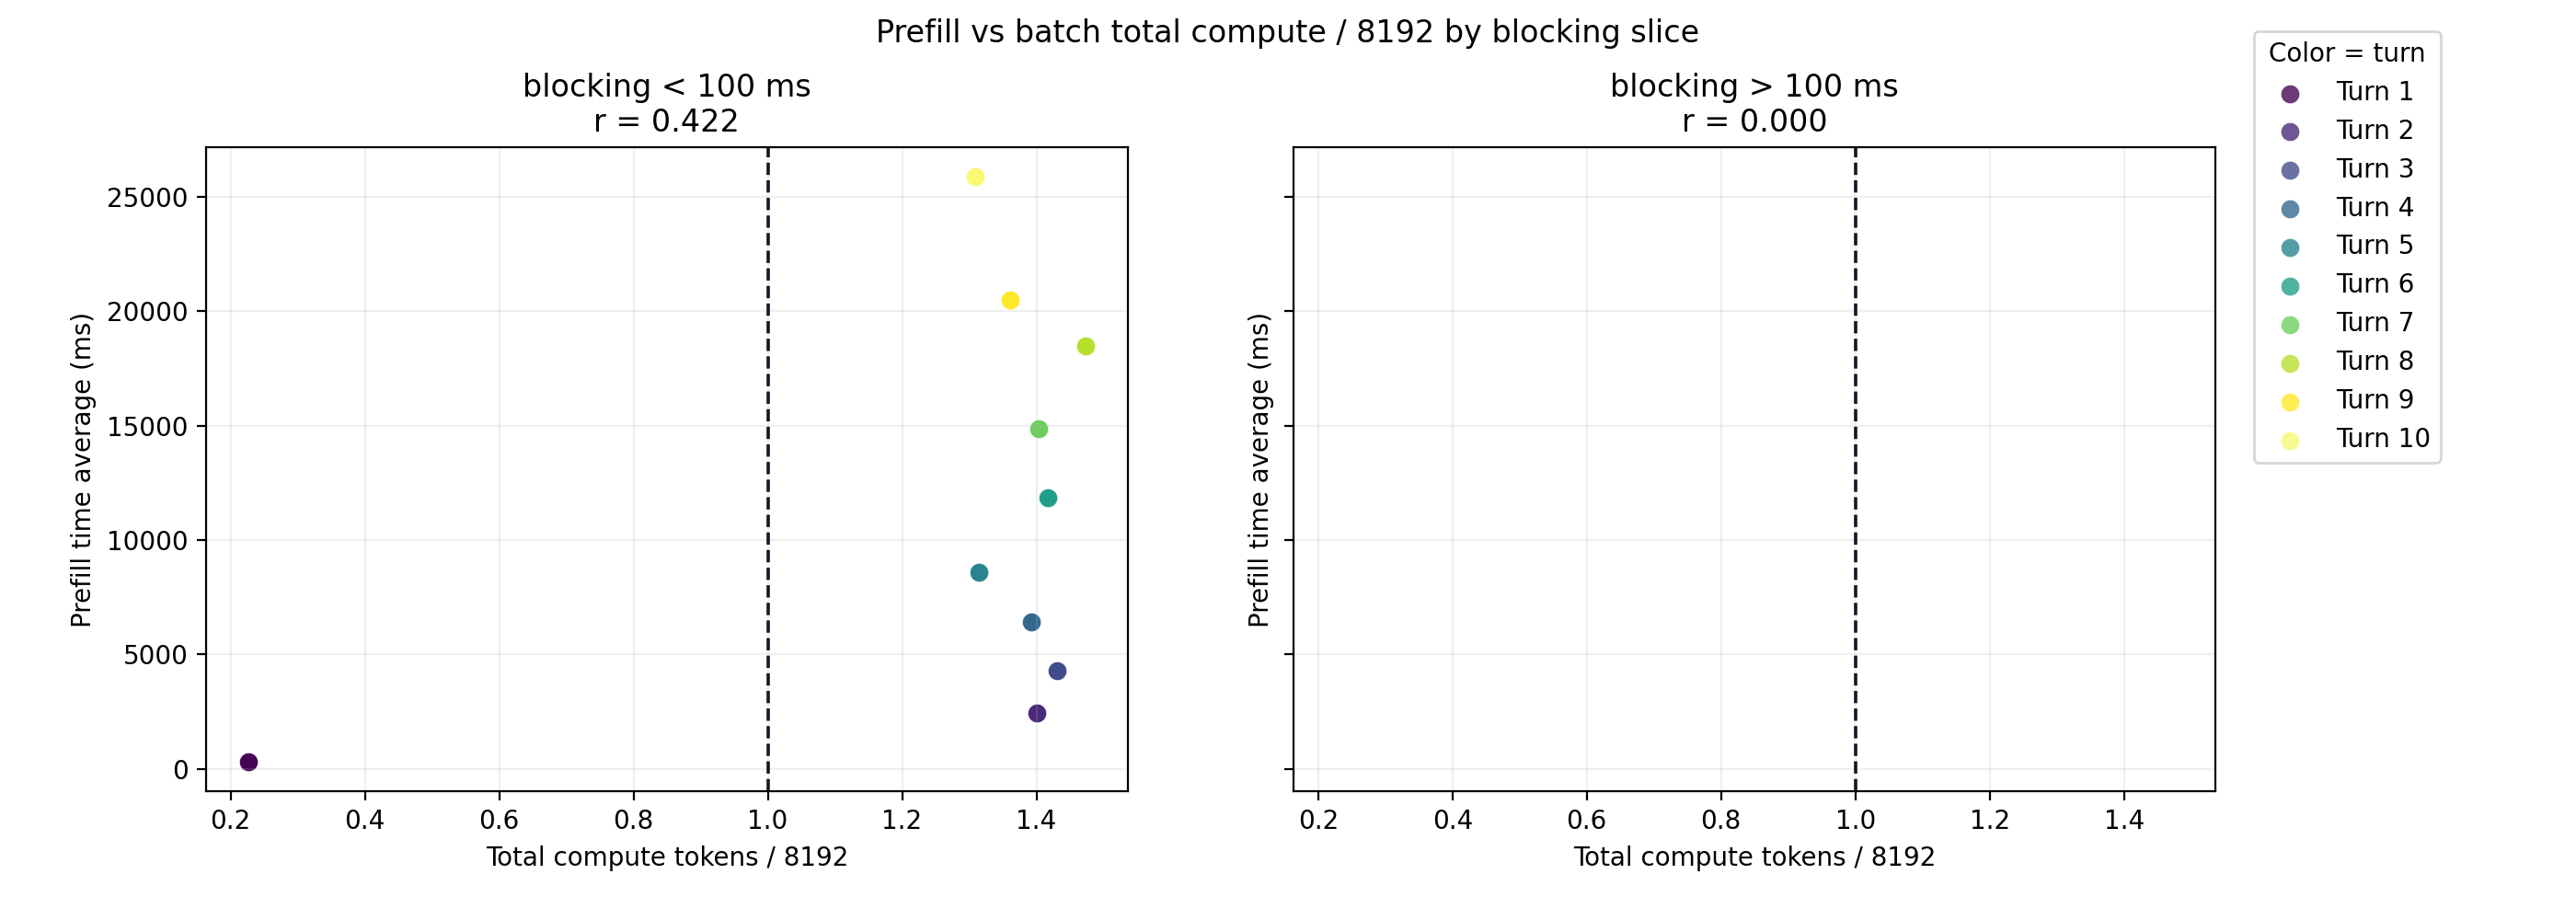

Data behind this chart, as committed beside it:
blocking_slice, exp_label, turn_index, filtered_batch_size, batch_total_computation_tokens, batch_compute_ratio_8192, batch_mean_prefill_ms
lt100, exp1, 1, 8, 1851, 0.226, 301.7
lt100, exp1, 2, 8, 11472, 1.4, 2427
lt100, exp1, 3, 8, 11717, 1.43, 4299
lt100, exp1, 4, 8, 11401, 1.392, 6410
lt100, exp1, 5, 8, 10771, 1.315, 8586
lt100, exp1, 6, 8, 11608, 1.417, 11866
lt100, exp1, 7, 8, 11498, 1.404, 14852
lt100, exp1, 8, 8, 12072, 1.474, 18477
lt100, exp1, 9, 8, 11147, 1.361, 20497
lt100, exp1, 10, 8, 10722, 1.309, 25894
lt100, exp2, 1, 8, 1851, 0.226, 301.7
lt100, exp2, 2, 8, 11472, 1.4, 2427
lt100, exp2, 3, 8, 11717, 1.43, 4299
lt100, exp2, 4, 8, 11401, 1.392, 6410
lt100, exp2, 5, 8, 10771, 1.315, 8586
lt100, exp2, 6, 8, 11608, 1.417, 11866
lt100, exp2, 7, 8, 11498, 1.404, 14852
lt100, exp2, 8, 8, 12072, 1.474, 18477
lt100, exp2, 9, 8, 11147, 1.361, 20497
lt100, exp2, 10, 8, 10722, 1.309, 25894
lt100, exp3, 1, 8, 1851, 0.226, 301.7
lt100, exp3, 2, 8, 11472, 1.4, 2427
lt100, exp3, 3, 8, 11717, 1.43, 4299
lt100, exp3, 4, 8, 11401, 1.392, 6410
lt100, exp3, 5, 8, 10771, 1.315, 8586
lt100, exp3, 6, 8, 11608, 1.417, 11866
lt100, exp3, 7, 8, 11498, 1.404, 14852
lt100, exp3, 8, 8, 12072, 1.474, 18477
lt100, exp3, 9, 8, 11147, 1.361, 20497
lt100, exp3, 10, 8, 10722, 1.309, 25894
